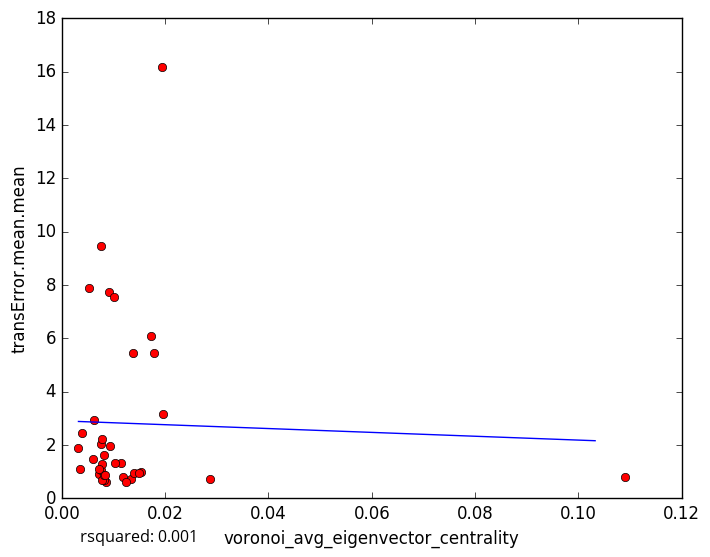

The file beside this chart, header and first rows:
voronoi_avg_eigenvector_centrality, transError.mean.mean
0.01176, 0.78
0.0134, 0.7378
0.008639, 0.6111
0.01236, 0.6271
0.007273, 0.8953
0.008138, 0.6901
0.007712, 0.6869
0.02863, 0.7196
0.01728, 6.071
0.009212, 7.748
0.00768, 1.066
0.008252, 0.881
0.003489, 1.111
0.01529, 0.9922
0.1091, 0.8063
0.01405, 0.9605
0.01496, 0.9536
0.00608, 1.467
0.01138, 1.315
0.008135, 1.606
0.007758, 1.289
0.007205, 1.086
0.008308, 0.8739
0.007658, 9.469
0.01789, 5.437
0.01375, 5.458
0.009414, 1.944
0.00386, 2.439
0.007665, 2.036
0.007808, 2.209
0.01937, 16.19
0.006178, 2.938
0.005337, 7.869
0.01959, 3.155
0.01004, 7.546
0.003234, 1.875
0.01034, 1.317
5-Fold RMSE:, 9.339, 3.16, 2.211, 5.38, 5.38
Average 5-Fold RMSE:, 4.637
5-Fold rsquared:, -87.34, -0.002139, -0.1557, -0.1996, -0.1996
Average 5-Fold rsquared:, -17.56
